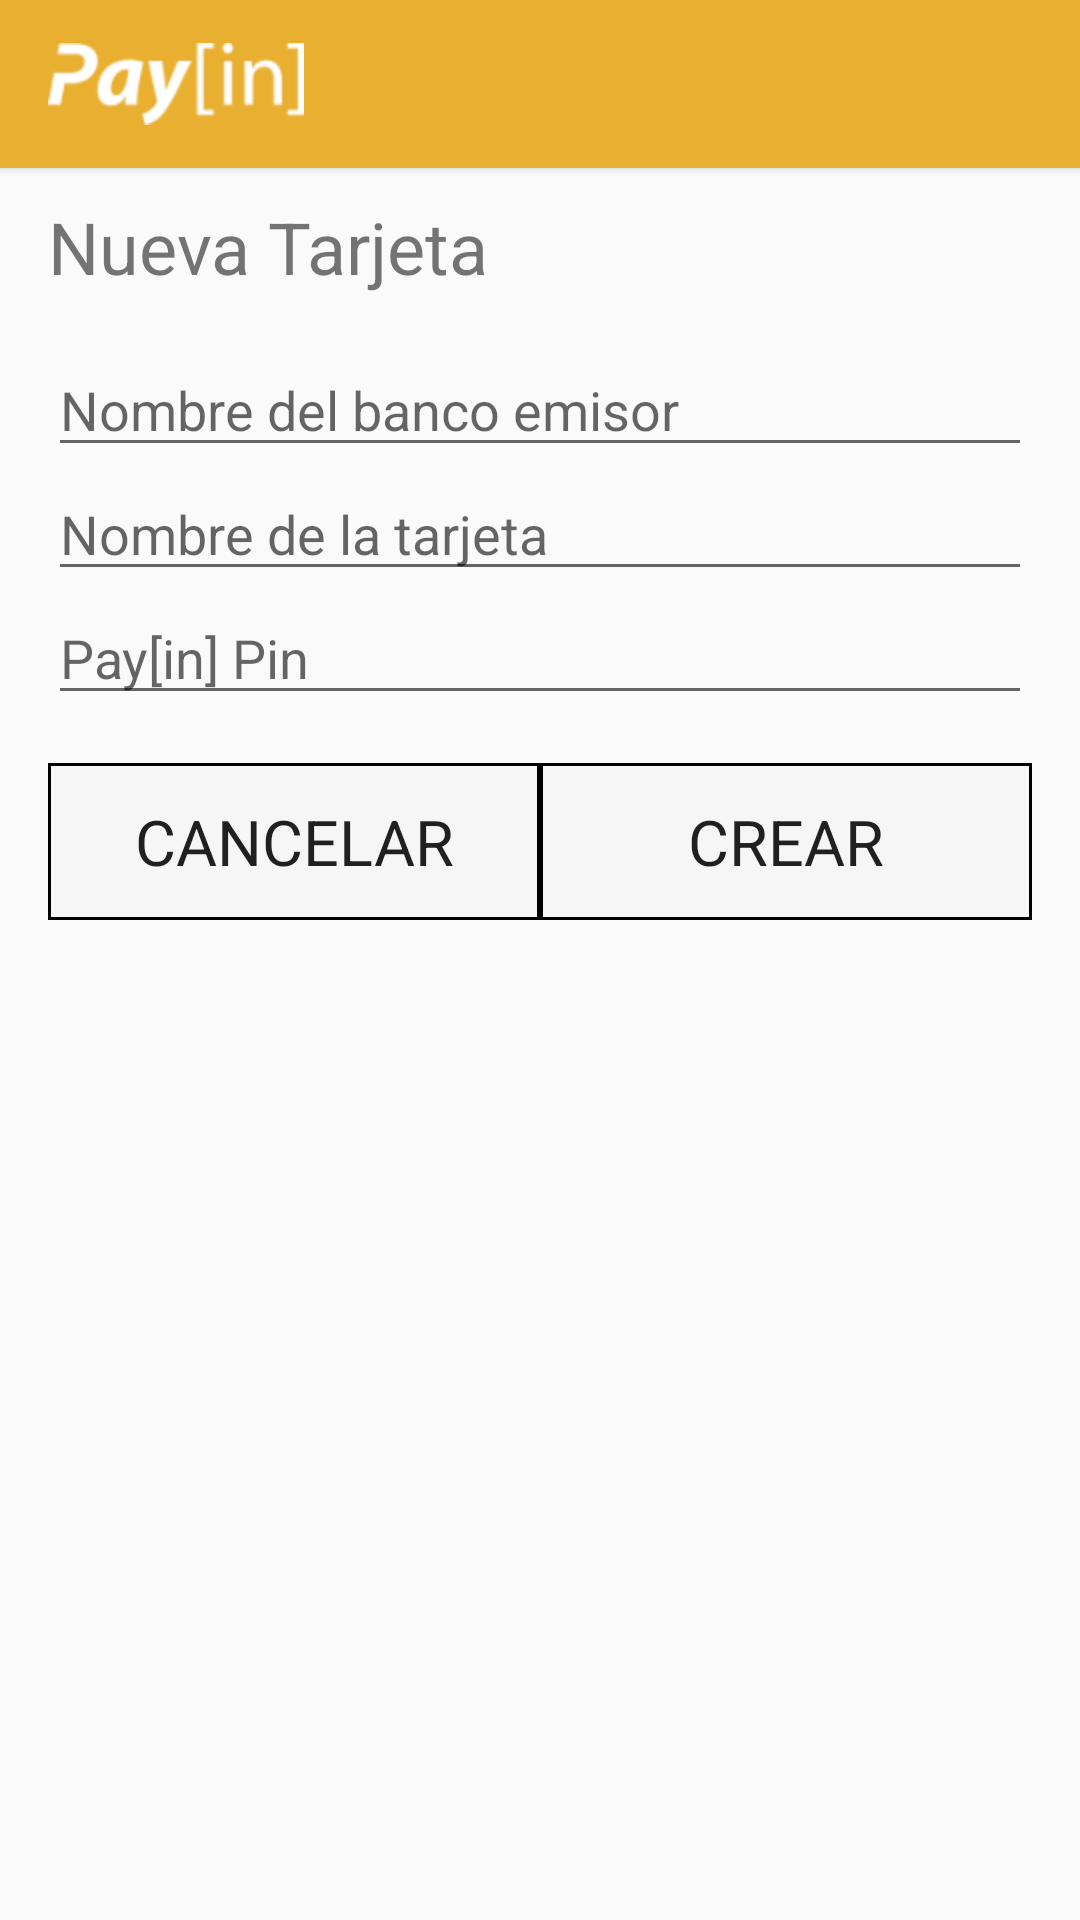

This screen was rendered from an Android layout file. Write that file and the resources it references.
<!-- AndroidManifest.xml: application theme AppTheme -->
<!-- res/layout/create_tarjeta.xml -->
<?xml version="1.0" encoding="utf-8"?>

<RelativeLayout xmlns:android="http://schemas.android.com/apk/res/android"
    android:orientation="vertical"
    android:layout_width="match_parent"
    android:layout_height="match_parent" >

    <include
        android:id="@+id/tool_bar"
        layout="@layout/tool_bar"
        android:layout_height="wrap_content"
        android:layout_width="match_parent"
        android:layout_alignParentTop="true"/>

    <ScrollView
        android:id="@+id/scrollView"
        android:layout_width="match_parent"
        android:layout_height="wrap_content"
        android:layout_below="@id/tool_bar"
        android:layout_marginTop="10dp"
        android:layout_marginLeft="16dp"
        android:layout_marginStart="16dp"
        android:layout_marginRight="16dp"
        android:layout_marginEnd="16dp" >

        <LinearLayout
            android:orientation="vertical"
            android:layout_width="match_parent"
            android:layout_height="wrap_content">

            <TextView
                android:id="@+id/txtInfo"
                android:layout_width="wrap_content"
                android:layout_height="wrap_content"
                android:text="Nueva Tarjeta"
                android:textSize="24sp"/>

            <EditText
                android:id="@+id/etBank"
                android:layout_width="match_parent"
                android:layout_height="wrap_content"
                android:inputType="text"
                android:hint="Nombre del banco emisor"
                android:singleLine="true"
                android:layout_marginTop="16dp" />

            <EditText
                android:id="@+id/etCardName"
                android:layout_width="match_parent"
                android:layout_height="wrap_content"
                android:inputType="text"
                android:hint="Nombre de la tarjeta"
                android:singleLine="true" />

            <EditText
                android:id="@+id/etPin"
                android:layout_width="match_parent"
                android:layout_height="wrap_content"
                android:inputType="numberPassword"
                android:hint="Pay[in] Pin"
                android:maxLength="4" />

            <LinearLayout
                android:id="@+id/ll"
                android:orientation="horizontal"
                android:layout_width="match_parent"
                android:layout_height="wrap_content"
                android:weightSum="10"
                android:layout_marginTop="16dp"
                android:layout_marginBottom="16dp">

                <Button
                    android:id="@+id/btnCancel"
                    android:text="@string/cancel"
                    android:layout_width="fill_parent"
                    android:layout_height="wrap_content"
                    android:textSize="21sp"
                    android:background="@drawable/button_border"
                    android:layout_gravity="center_horizontal|bottom"
                    android:padding="12dp"
                    android:layout_weight="5" />

                <Button
                    android:id="@+id/btnSend"
                    android:text="@string/btnCreate"
                    android:layout_width="fill_parent"
                    android:layout_height="wrap_content"
                    android:textSize="21sp"
                    android:background="@drawable/button_border"
                    android:layout_gravity="center_horizontal|bottom"
                    android:padding="12dp"
                    android:layout_weight="5" />
            </LinearLayout>

        </LinearLayout>

    </ScrollView>

    <WebView
        android:id="@+id/wWBank"
        android:layout_width="match_parent"
        android:layout_height="match_parent"
        android:layout_below="@id/tool_bar"
        android:visibility="gone"/>

</RelativeLayout>
<!-- res/layout/tool_bar.xml (included above) -->
<?xml version="1.0" encoding="utf-8"?>

<android.support.v7.widget.Toolbar
    xmlns:android="http://schemas.android.com/apk/res/android"
    xmlns:app="http://schemas.android.com/apk/res-auto"

    xmlns:tools="http://schemas.android.com/tools"
    android:layout_height="56dp"
    android:layout_width="match_parent"
    android:background="@color/ColorPrimary"
    android:elevation="2dp"
    android:theme="@style/MyToolBarTheme"
    app:popupTheme="@style/ThemeOverlay.AppCompat.Light"
    tools:ignore="UnusedAttribute">

    <ImageView
        android:layout_width="match_parent"
        android:layout_height="wrap_content"
        android:src="@drawable/ic_logo_toolbar"
        android:scaleType="fitStart"
        android:contentDescription="@string/contentDescriptorLogo" />
</android.support.v7.widget.Toolbar>
<!-- resources referenced by this layout -->
<resources>
  <color name="ColorPrimary">#e9af30</color>
  <!-- drawable button_border (drawable) -->
  <?xml version="1.0" encoding="utf-8"?>
  
  <shape xmlns:android="http://schemas.android.com/apk/res/android"
      android:shape="rectangle">
  
      <solid android:color="#F6F6F6" />
      <stroke android:width="3px" android:color="#000000" />
  
  </shape>
  
  
  <!-- drawable ic_logo_toolbar: png bitmap (drawable-hdpi, 4108 bytes) -->
  <string name="btnCreate">Crear</string>
  <string name="cancel">Cancelar</string>
  <string name="contentDescriptorLogo" translatable="false">Logo de Pay[in]</string>
  <style name="MyToolBarTheme" parent="ThemeOverlay.AppCompat.Light">
          <item name="android:textColorSecondary">#ffffff</item>
      </style>
  <style name="AppTheme" parent="Theme.AppCompat.Light">
          
          <item name="windowActionBar">false</item>
          <item name="windowNoTitle">true</item>
      </style>
</resources>
